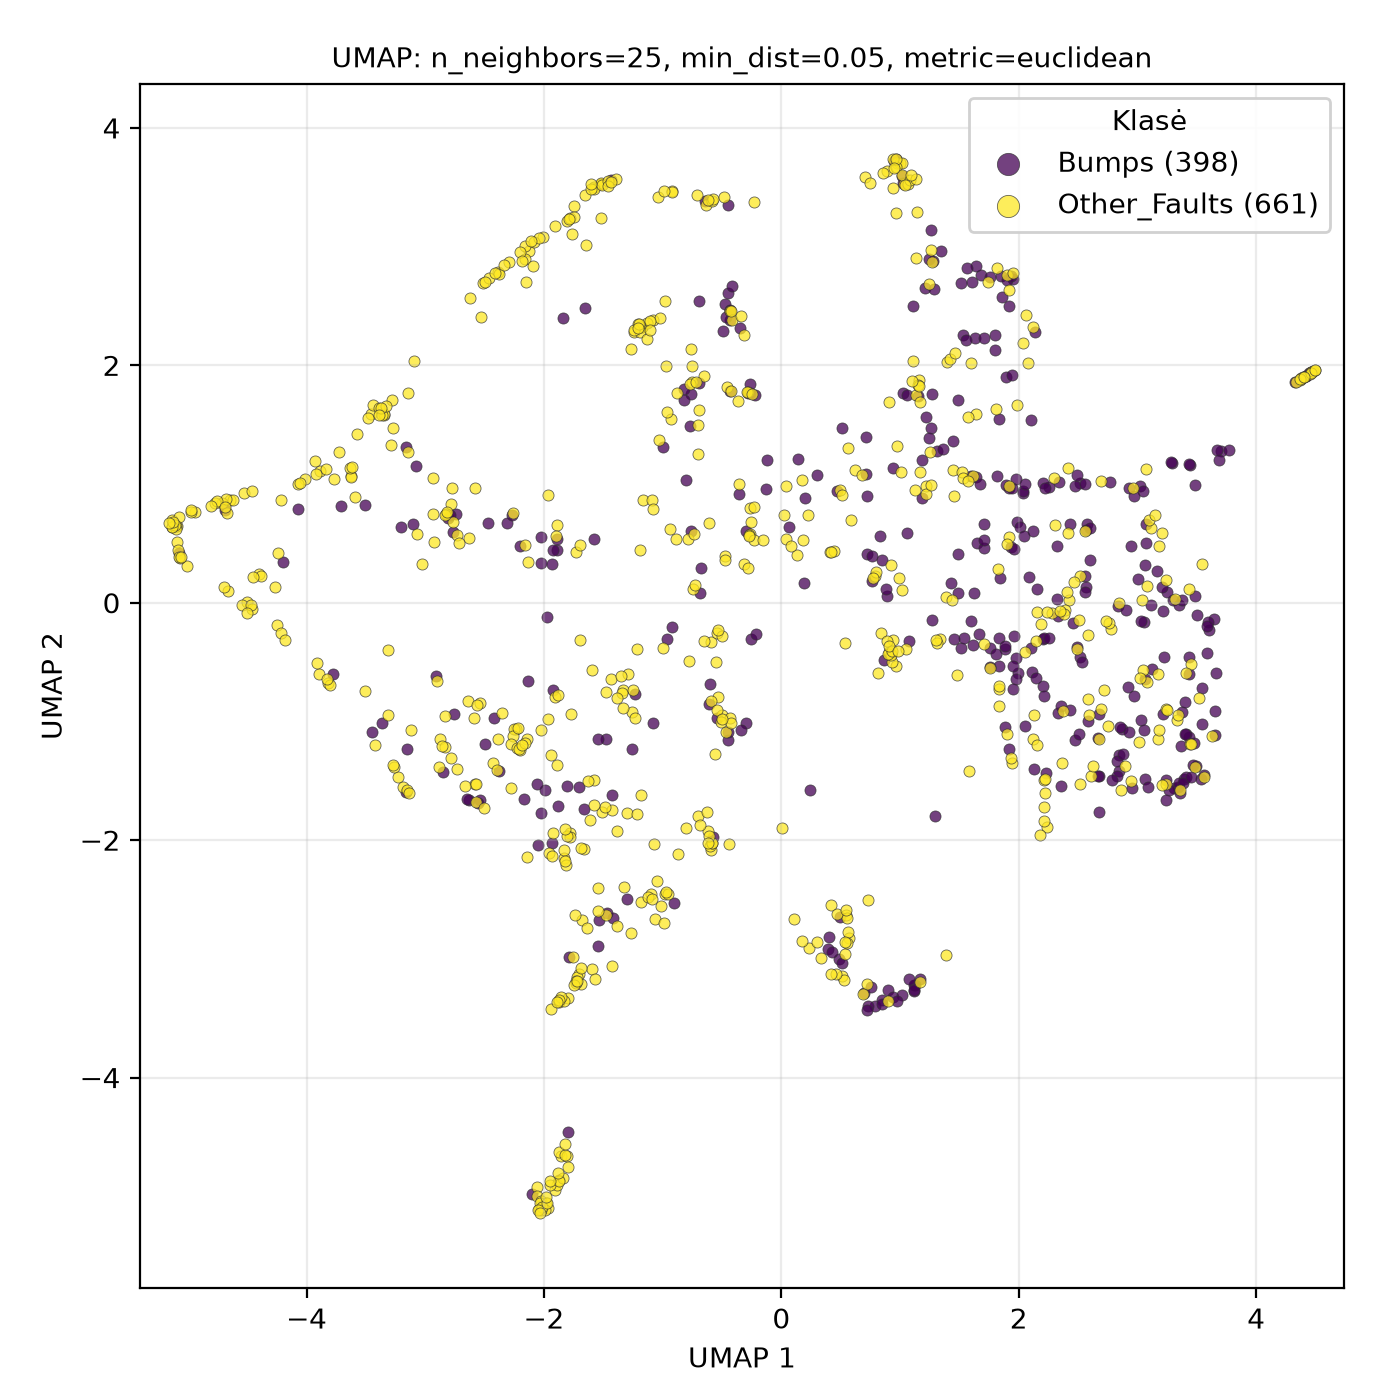

Source data for this figure (header and first rows):
UMAP1, UMAP2, class
2.237, -1.892, Other_Faults
-1.298, -1.773, Other_Faults
3.174, -1.149, Other_Faults
1.939, 0.4692, Bumps
2.692, 1.022, Other_Faults
2.283, -0.08646, Other_Faults
-3.71, 0.8186, Bumps
1.166, -3.173, Bumps
-1.658, 3.439, Other_Faults
2.777, -0.2234, Other_Faults
2.607, -1.46, Other_Faults
-0.6841, 0.07859, Bumps
3.437, -0.6022, Bumps
-3.23, -1.465, Other_Faults
0.8177, -0.5934, Other_Faults
-0.531, -0.795, Other_Faults
2.106, -0.3776, Bumps
2.622, -1.379, Other_Faults
3.33, -0.9847, Other_Faults
-1.762, 3.109, Other_Faults
-1.545, -2.892, Bumps
-1.478, -2.631, Other_Faults
-1.193, 2.332, Other_Faults
-0.9766, -2.457, Other_Faults
-5.005, 0.3128, Other_Faults
4.462, 1.94, Other_Faults
0.9023, -3.352, Other_Faults
-2.633, -1.663, Bumps
2.232, -1.438, Bumps
-4.505, 0.002852, Other_Faults
1.446, 1.121, Other_Faults
3.651, -0.9101, Bumps
-3.267, -1.387, Other_Faults
0.8969, -3.26, Bumps
0.03651, 0.5395, Other_Faults
-1.856, -4.663, Other_Faults
-0.4927, 2.287, Bumps
-1.967, -5.096, Other_Faults
-0.7556, 1.993, Other_Faults
1.215, 1.568, Bumps
-0.2817, 1.765, Bumps
-1.906, -4.944, Other_Faults
1.974, -0.4665, Bumps
1.915, 2.499, Bumps
-3.571, 1.422, Other_Faults
-0.5759, -1.972, Bumps
2.188, -0.1796, Other_Faults
-1.172, 2.321, Other_Faults
3.56, -1.468, Other_Faults
-3.149, 1.266, Other_Faults
-1.65, 2.487, Bumps
-1.047, -2.347, Other_Faults
1.649, 0.502, Bumps
0.8906, 3.637, Other_Faults
-0.4351, 2.454, Bumps
1.832, -0.7303, Other_Faults
4.4, 1.905, Other_Faults
-2.171, -1.657, Bumps
3.308, -1.56, Bumps
-2.931, 1.051, Other_Faults
... 999 more rows
